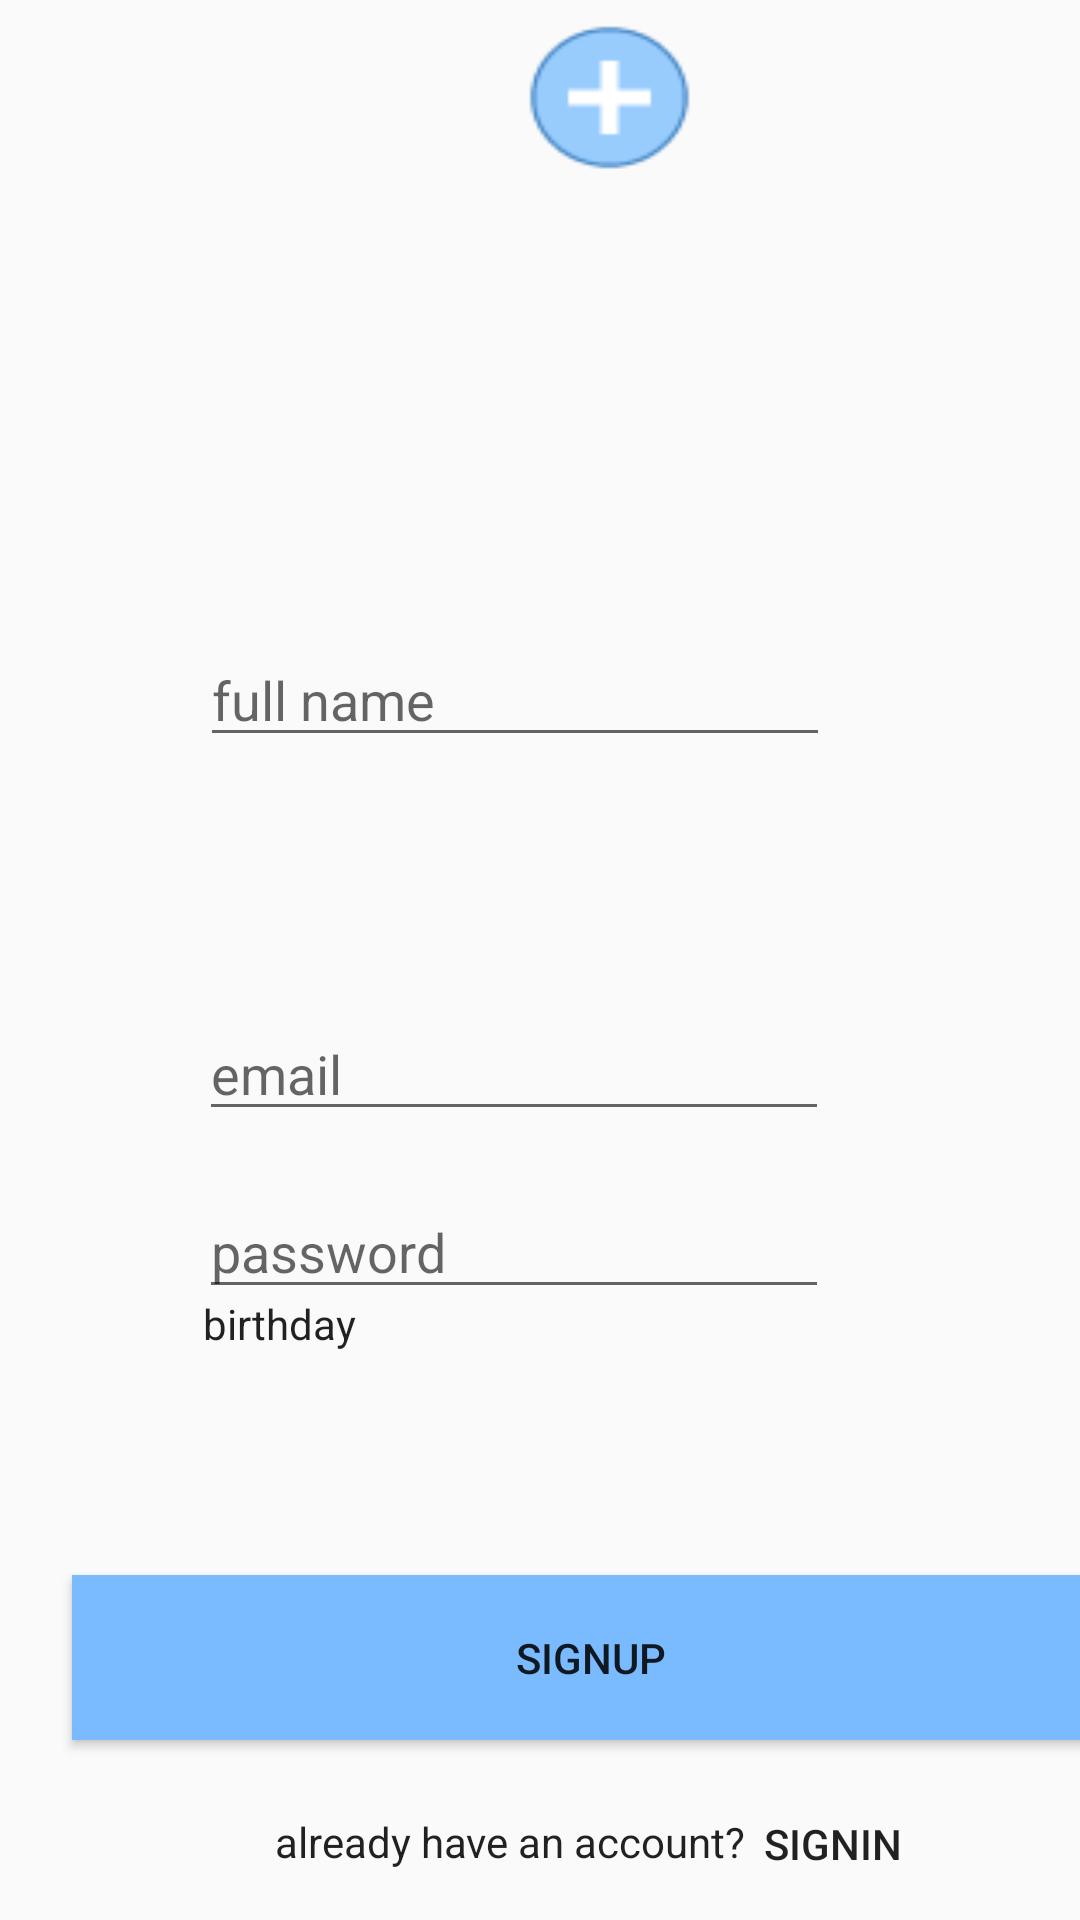

Android layout source for this screen:
<!-- AndroidManifest.xml: application theme AppTheme -->
<!-- res/layout/activity_sign_up.xml -->
<?xml version="1.0" encoding="utf-8"?>
<android.support.constraint.ConstraintLayout xmlns:android="http://schemas.android.com/apk/res/android"
    xmlns:app="http://schemas.android.com/apk/res-auto"
    xmlns:tools="http://schemas.android.com/tools"
    android:layout_width="match_parent"
    android:layout_height="match_parent"
    tools:context="com.example.islamiccenter.nearby_places.Sign_up">

    <ImageView
        android:id="@+id/imageView"
        android:layout_width="136dp"
        android:layout_height="114dp"
        app:layout_constraintLeft_toLeftOf="parent"
        app:layout_constraintRight_toRightOf="parent"
        app:srcCompat="@mipmap/ic_launcher_round"
        app:layout_constraintHorizontal_bias="0.459"
        app:layout_constraintTop_toTopOf="parent"
        android:layout_marginTop="8dp"
        app:layout_constraintBottom_toBottomOf="parent"
        android:layout_marginBottom="8dp"
        app:layout_constraintVertical_bias="0.0" />


    <EditText
        android:id="@+id/editTextfulname"
        android:layout_width="wrap_content"
        android:layout_height="wrap_content"
        android:layout_marginLeft="8dp"
        android:layout_marginRight="8dp"
        android:layout_marginTop="143dp"
        android:ems="10"
        android:hint="full name"
        android:inputType="textPersonName"
        app:layout_constraintLeft_toLeftOf="parent"
        app:layout_constraintRight_toRightOf="parent"
        app:layout_constraintTop_toTopOf="parent"
        app:layout_constraintHorizontal_bias="0.437"
        app:layout_constraintBottom_toBottomOf="parent"
        android:layout_marginBottom="8dp"
        app:layout_constraintVertical_bias="0.152"
        android:layout_marginStart="8dp"
        android:layout_marginEnd="8dp" />

    <EditText
        android:id="@+id/editText2email"
        android:layout_width="wrap_content"
        android:layout_height="wrap_content"
        android:layout_marginBottom="263dp"
        android:ems="10"
        android:hint="email"
        android:inputType="textPersonName"
        app:layout_constraintBottom_toBottomOf="parent"
        app:layout_constraintHorizontal_bias="0.443"
        app:layout_constraintLeft_toLeftOf="parent"
        app:layout_constraintRight_toRightOf="parent"
        app:layout_constraintVertical_bias="0.0" />

    <EditText
        android:id="@+id/password"
        android:layout_width="wrap_content"
        android:layout_height="wrap_content"
        android:layout_marginBottom="8dp"
        android:layout_marginTop="8dp"
        android:ems="10"
        android:hint="password"
        android:inputType="textPassword"
        app:layout_constraintBottom_toBottomOf="parent"
        app:layout_constraintHorizontal_bias="0.443"
        app:layout_constraintLeft_toLeftOf="parent"
        app:layout_constraintRight_toRightOf="parent"
        app:layout_constraintTop_toBottomOf="@+id/editText2email"
        app:layout_constraintVertical_bias="0.049" />

    <Button
        android:id="@+id/btn_signup"
        android:layout_width="346dp"
        android:layout_height="55dp"
        android:layout_marginBottom="60dp"
        android:layout_marginLeft="24dp"
        android:layout_marginRight="8dp"
        android:layout_marginTop="8dp"
        android:onClick="signupclick"
        android:background="#7ABBFF"
        android:text="signup"
        app:layout_constraintBottom_toBottomOf="parent"
        app:layout_constraintHorizontal_bias="0.0"
        app:layout_constraintLeft_toLeftOf="parent"
        app:layout_constraintRight_toRightOf="parent"
        app:layout_constraintTop_toTopOf="parent"
        app:layout_constraintVertical_bias="1.0"
        android:layout_marginStart="24dp"
        android:layout_marginEnd="8dp" />

    <TextView
        android:id="@+id/textView2signin"
        android:layout_width="wrap_content"
        android:layout_height="wrap_content"
        android:layout_marginBottom="16dp"
        android:layout_marginLeft="8dp"
        android:layout_marginRight="16dp"
        android:layout_marginTop="8dp"
        android:clickable="true"
        android:onClick="btn_signin"
        android:text="signin"
        android:textAppearance="@style/TextAppearance.AppCompat.Button"
        app:layout_constraintBottom_toBottomOf="parent"
        app:layout_constraintHorizontal_bias="0.85"
        app:layout_constraintLeft_toLeftOf="parent"
        app:layout_constraintRight_toRightOf="parent"
        app:layout_constraintTop_toTopOf="parent"
        app:layout_constraintVertical_bias="1.0"
        android:layout_marginStart="8dp"
        android:layout_marginEnd="16dp" />

    <TextView
        android:id="@+id/textView4"
        android:layout_width="wrap_content"
        android:layout_height="wrap_content"
        android:layout_marginBottom="15dp"
        android:layout_marginLeft="8dp"
        android:layout_marginRight="8dp"
        android:layout_marginTop="8dp"
        android:text="already have an account?"
        android:textAppearance="@style/TextAppearance.AppCompat.Body1"
        app:layout_constraintBottom_toBottomOf="parent"
        app:layout_constraintHorizontal_bias="0.447"
        app:layout_constraintLeft_toLeftOf="parent"
        app:layout_constraintRight_toRightOf="parent"
        app:layout_constraintTop_toTopOf="parent"
        app:layout_constraintVertical_bias="0.997"
        android:layout_marginStart="8dp"
        android:layout_marginEnd="8dp" />

    <ImageButton
        android:id="@+id/imageButton2"
        android:layout_width="55dp"
        android:layout_height="49dp"
        android:onClick="btn_pick_photo"
        android:background="@drawable/getphoto1"
        app:layout_constraintTop_toTopOf="parent"
        android:layout_marginTop="8dp"
        android:layout_marginRight="8dp"
        app:layout_constraintRight_toRightOf="@+id/imageView"
        android:layout_marginLeft="8dp"
        app:layout_constraintLeft_toLeftOf="@+id/imageView"
        app:layout_constraintBottom_toBottomOf="parent"
        android:layout_marginBottom="8dp"
        app:layout_constraintHorizontal_bias="1.0"
        app:layout_constraintVertical_bias="0.0" />

    <TextView
        android:id="@+id/textViewbirthdate"
        android:layout_width="217dp"
        android:layout_height="47dp"
        android:layout_marginBottom="8dp"
        android:layout_marginLeft="8dp"
        android:layout_marginRight="8dp"
        android:layout_marginTop="8dp"
        android:text="birthday"
        android:textAppearance="@style/TextAppearance.AppCompat.Body1"
        app:layout_constraintBottom_toBottomOf="parent"
        app:layout_constraintHorizontal_bias="0.47"
        app:layout_constraintLeft_toLeftOf="parent"
        app:layout_constraintRight_toRightOf="parent"
        app:layout_constraintTop_toTopOf="parent"
        app:layout_constraintVertical_bias="0.734"
        tools:layout_editor_absoluteY="371dp" />


</android.support.constraint.ConstraintLayout>
<!-- resources referenced by this layout -->
<resources>
  <!-- drawable getphoto1: png bitmap (drawable, 1539 bytes) -->
  <style name="AppTheme" parent="Theme.AppCompat.Light.NoActionBar">
          
          <item name="colorPrimary">#41acf4</item>
          <item name="colorPrimaryDark">#415ef4</item>
          <item name="colorAccent">@color/colorAccent</item>
      </style>
  <color name="colorAccent">#FFF</color>
</resources>
